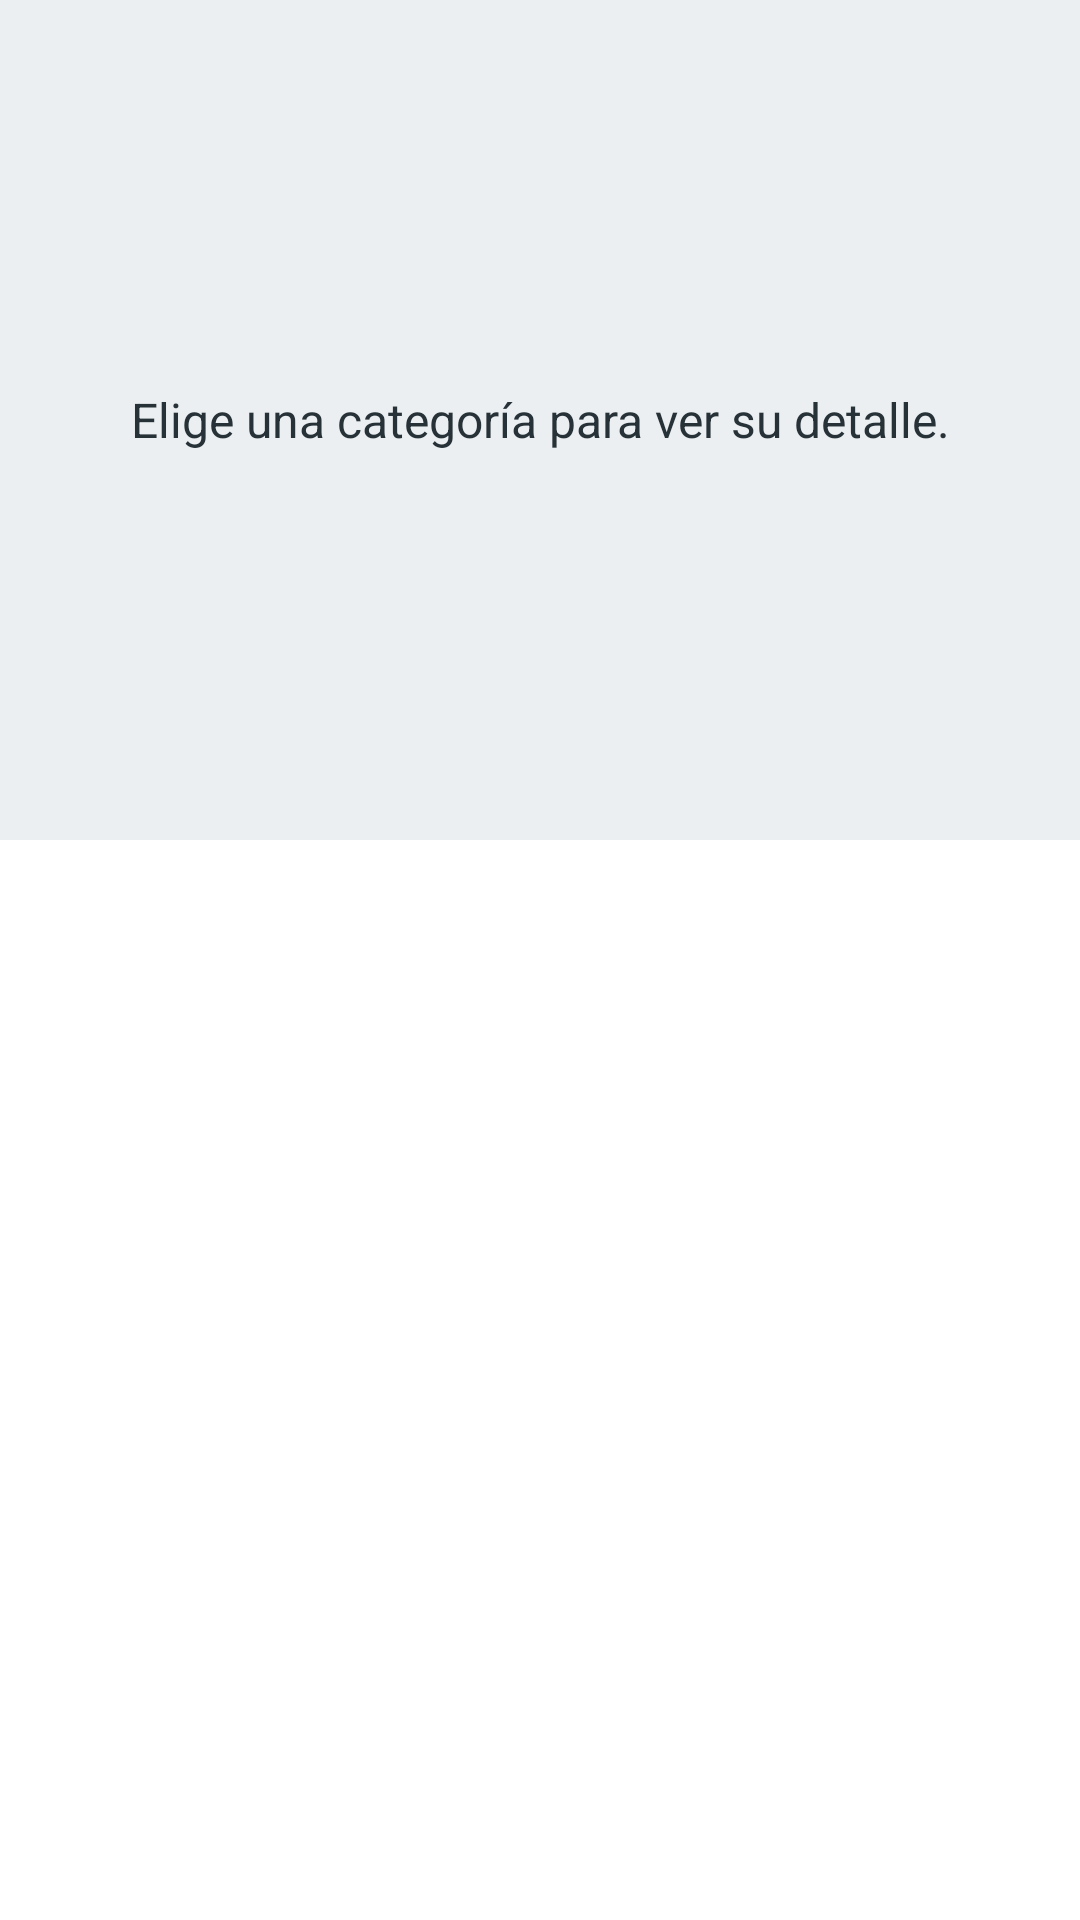

Here is an Android app screen rendered from its layout file. Give the layout XML and the strings, colors and styles it references.
<!-- AndroidManifest.xml: application theme Theme.TSDMH_7S5_PROYECTO2_LFRM -->
<!-- res/layout/fragment_result.xml -->
<?xml version="1.0" encoding="utf-8"?>
<FrameLayout xmlns:android="http://schemas.android.com/apk/res/android"
    android:layout_width="match_parent"
    android:layout_height="wrap_content">

    <TextView
        android:id="@+id/txtEspera"
        android:layout_width="match_parent"
        android:layout_height="280dp"
        android:background="#ECEFF1"
        android:gravity="center"
        android:padding="16dp"
        android:text="@string/en_espera"
        android:textColor="#263238"
        android:textSize="16sp" />

    <LinearLayout
        android:id="@+id/panelDetalle"
        android:layout_width="match_parent"
        android:layout_height="wrap_content"
        android:background="@drawable/fondo_detalle"
        android:orientation="vertical"
        android:padding="2dp"
        android:visibility="gone">

        <TextView
            android:layout_width="match_parent"
            android:layout_height="wrap_content"
            android:background="#DBE8EE"
            android:gravity="center"
            android:padding="8dp"
            android:text="@string/titulo_detalle"
            android:textColor="#233542"
            android:textSize="13sp"
            android:textStyle="bold" />

        <TextView
            android:id="@+id/txtProductos"
            android:layout_width="match_parent"
            android:layout_height="wrap_content"
            android:lineSpacingExtra="14dp"
            android:padding="14dp"
            android:textColor="#16232E"
            android:textSize="16sp" />

    </LinearLayout>

</FrameLayout>
<!-- resources referenced by this layout -->
<resources>
  <!-- drawable fondo_detalle (drawable) -->
  <?xml version="1.0" encoding="utf-8"?>
  <shape xmlns:android="http://schemas.android.com/apk/res/android">
      <solid android:color="#F6F9FA" />
      <stroke android:width="1dp" android:color="#7896A6" />
      <corners android:radius="6dp" />
  </shape>
  <string name="en_espera">Elige una categoría para ver su detalle.</string>
  <string name="titulo_detalle">DETALLES</string>
  <style name="Theme.TSDMH_7S5_PROYECTO2_LFRM" parent="Theme.MaterialComponents.DayNight.DarkActionBar">
          
          <item name="colorPrimary">@color/purple_500</item>
          <item name="colorPrimaryVariant">@color/purple_700</item>
          <item name="colorOnPrimary">@color/white</item>
          
          <item name="colorSecondary">@color/teal_200</item>
          <item name="colorSecondaryVariant">@color/teal_700</item>
          <item name="colorOnSecondary">@color/black</item>
          
          <item name="android:statusBarColor">?attr/colorPrimaryVariant</item>
          
      </style>
  <!-- not gathered from this repository: default colours our renderer supplied (Android Studio template values) -->
  <color name="purple_500">#FF6200EE</color>
  <color name="purple_700">#FF3700B3</color>
  <color name="teal_200">#FF03DAC5</color>
  <color name="teal_700">#FF018786</color>
  <color name="black">#FF000000</color>
  <color name="white">#FFFFFFFF</color>
</resources>
